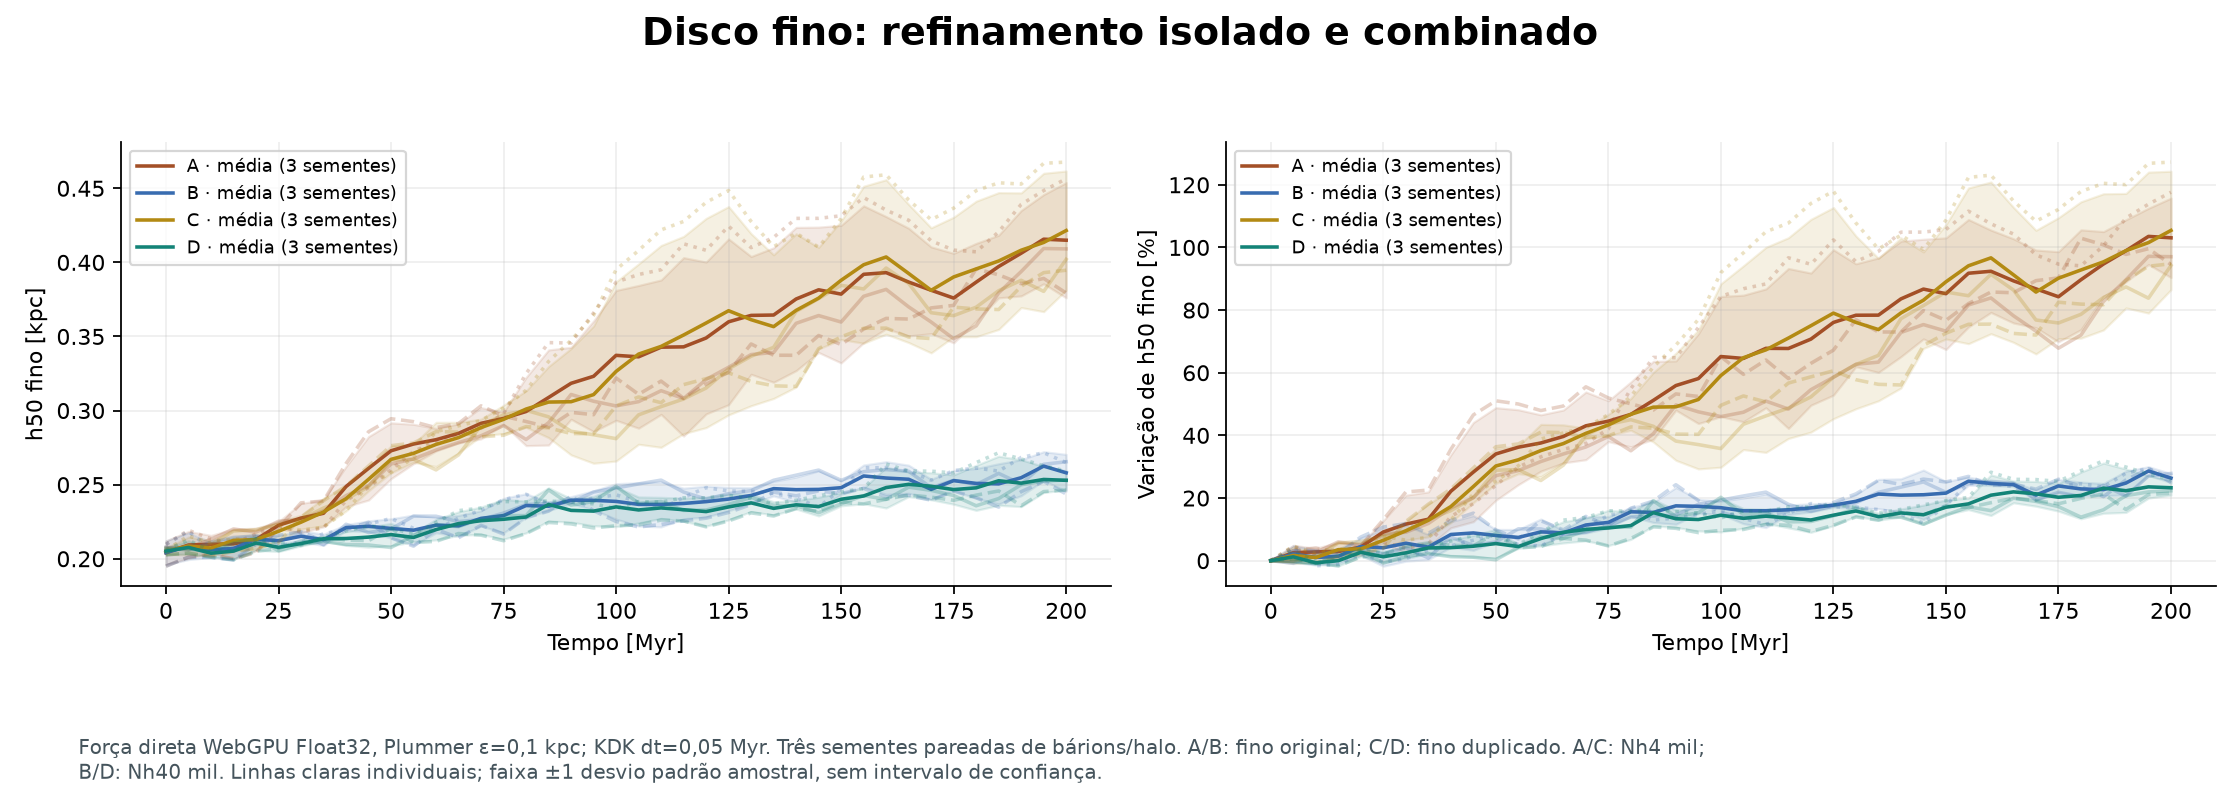

Data behind this chart, as committed beside it:
series, panel_zero_based, x_units_as_axis, y_units_as_axis
_A s2026, 0, 0.0, 0.2076
_A s2026, 0, 5.0, 0.2075
_A s2026, 0, 10.0, 0.213
_A s2026, 0, 15.0, 0.2201
_A s2026, 0, 20.0, 0.218
_A s2026, 0, 25.0, 0.2253
_A s2026, 0, 30.0, 0.2265
_A s2026, 0, 35.0, 0.2323
_A s2026, 0, 40.0, 0.2426
_A s2026, 0, 45.0, 0.2494
_A s2026, 0, 50.0, 0.264
_A s2026, 0, 55.0, 0.2673
_A s2026, 0, 60.0, 0.2733
_A s2026, 0, 65.0, 0.2784
_A s2026, 0, 70.0, 0.283
_A s2026, 0, 75.0, 0.2899
_A s2026, 0, 80.0, 0.2805
_A s2026, 0, 85.0, 0.2918
_A s2026, 0, 90.0, 0.3109
_A s2026, 0, 95.0, 0.3063
_A s2026, 0, 100.0, 0.3031
_A s2026, 0, 105.0, 0.306
_A s2026, 0, 110.0, 0.3134
_A s2026, 0, 115.0, 0.3081
_A s2026, 0, 120.0, 0.321
_A s2026, 0, 125.0, 0.3292
_A s2026, 0, 130.0, 0.3378
_A s2026, 0, 135.0, 0.3392
_A s2026, 0, 140.0, 0.3589
_A s2026, 0, 145.0, 0.3641
_A s2026, 0, 150.0, 0.3598
_A s2026, 0, 155.0, 0.3771
_A s2026, 0, 160.0, 0.3818
_A s2026, 0, 165.0, 0.37
_A s2026, 0, 170.0, 0.3597
_A s2026, 0, 175.0, 0.3485
_A s2026, 0, 180.0, 0.3571
_A s2026, 0, 185.0, 0.3794
_A s2026, 0, 190.0, 0.3938
_A s2026, 0, 195.0, 0.4094
_A s2026, 0, 200.0, 0.4091
_A s2027, 0, 0.0, 0.195
_A s2027, 0, 5.0, 0.2012
_A s2027, 0, 10.0, 0.2029
_A s2027, 0, 15.0, 0.2
_A s2027, 0, 20.0, 0.2042
_A s2027, 0, 25.0, 0.2205
_A s2027, 0, 30.0, 0.2377
_A s2027, 0, 35.0, 0.239
_A s2027, 0, 40.0, 0.2643
_A s2027, 0, 45.0, 0.2857
_A s2027, 0, 50.0, 0.2945
_A s2027, 0, 55.0, 0.2925
_A s2027, 0, 60.0, 0.2884
_A s2027, 0, 65.0, 0.2912
_A s2027, 0, 70.0, 0.3032
_A s2027, 0, 75.0, 0.2962
_A s2027, 0, 80.0, 0.2926
_A s2027, 0, 85.0, 0.2888
_A s2027, 0, 90.0, 0.2988
... 1,580 more rows
